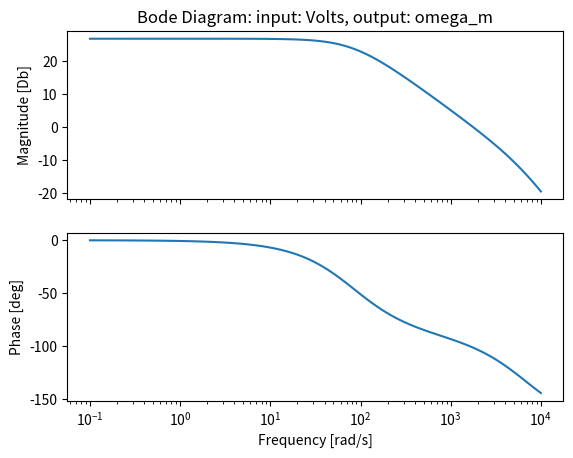
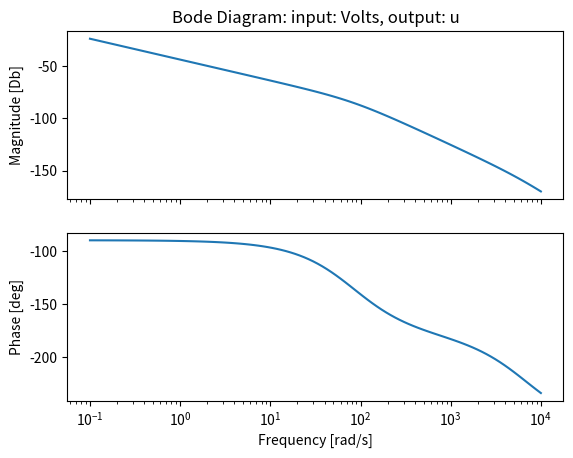
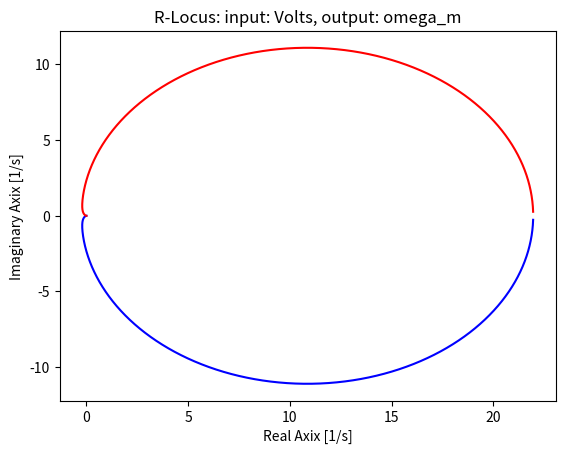
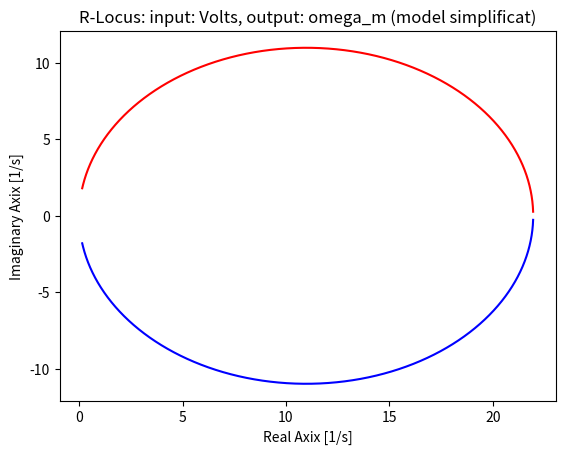
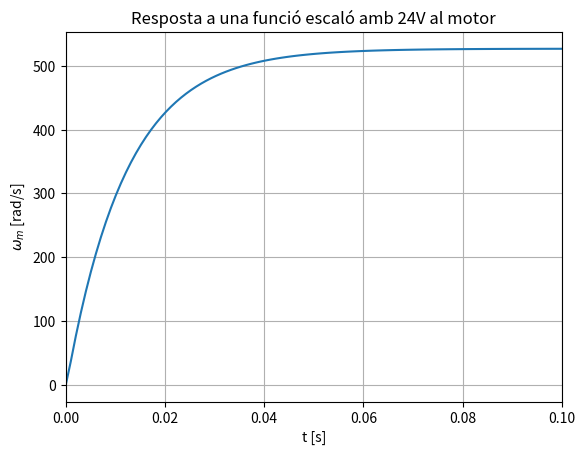
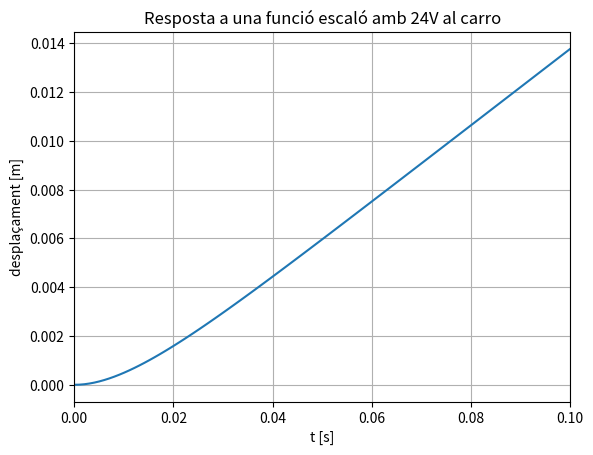

The script that saved these images, in order:
#!/usr/bin/env python3
# -*- coding: utf-8 -*-
"""
%% Sol·lució Exercici transportador rodets caixes
% Implemntacio model dinàmic
%  J.A.Mayugo, UdG, 3
"""

import numpy as np
import matplotlib.pyplot as plt
# import sympy as sp
from sympy.abc import s
from sympy import Poly
from sympy.physics.control.lti import TransferFunction, Feedback, Series, Parallel
from scipy import signal


# %% DADES PROBLEMA
r  =  20e-3     # m, radi politja petita
# dades motor MAXON, 20W, A-max 2019
n_max = 6460    # rpm, velocitat màxima 
n_nom = 5060    # rpm, velociat nominal
Pot_nom = 120   # W, potència nominal
V_nom = 24      # V, voltatge nominal
R = 3.99        # Ohms, resitència induït
L = 0.556e-3    # H, impedància induït
mmot = 240e-3   # kg, massa motor
Jmot = 45.3e-3*1e-4 # kgm2, inèrcia rotor 45.3 grcm2
bm = 2.8e-6;    # Ns/m, dissipació motor
# dades del reductor 
i = 168;  
mred = 190e-3   # kg, massa reductor
Jred = 0.7e-3*1e-4*i**2 # kgm2, inèrcia 0.7 grcm2
# dimensions
rR = 50e-3;
rP =  40e-3;
pitch = 125e-3;
# masses i inèrcies
mR = 6.5  # kg, massa 
NR = 11;
NC = 5;
JR = 6.2*(25e-3)**2; 
mC = 0.360 # kg, massa
c  = 0.28e-3 # Ns/m

# %% Resolució APARTAT a)
i_t = i/rR;
omega_nom = n_nom*np.pi/30
vC = rR * omega_nom/i

# %% Resolució APARTAT b)
omega_n=n_nom/30*np.pi
M_nom= Pot_nom/omega_n #%-- Nm
A_nom = (omega_n*M_nom)/V_nom 
K_m = M_nom/A_nom  # %-- Nm / A
K_b = V_nom/omega_n  #%-- V s / rad
P_nom = omega_n*M_nom

# %% Resolució APARTAT c)
J_e = Jmot + Jred/i**2 + JR*NR/i**2 + mC*NC/i_t**2
b_e = bm + c/i**2  *NR
b_e_ = b_e + (K_m*K_b)/R

# % Models
def model_2_tf(eq):
    num, den = [[float(i) for i in Poly(i, s).all_coeffs()] for i in eq.as_numer_denom()]
    return signal.lti(num, den)

# def model_2_zpk(eq):
#     num, den = [[float(i) for i in sp.Poly(i, s).all_coeffs()] for i in eq.as_numer_denom()]
#     return signal.tf2zpk(num,den)

model_omg_m  = K_m / ((J_e*s+b_e)*(L*s+R)+K_b*K_m)
model_u_c    = model_omg_m/s/i_t
tf_omg_m = model_2_tf(model_omg_m)
tf_u_c   = model_2_tf(model_u_c)

model_omg_mS = K_m / ((J_e*s+b_e)*(R)+K_b*K_m)
model_u_cS   = model_omg_mS/s/i_t
tf_omg_mS = model_2_tf(model_omg_mS)
tf_u_cS   = model_2_tf(model_u_cS)

# % Diagrama de Bode i R-Locus
wRange = np.logspace(np.log10(0.1), np.log10(1e4), num=100)
w, mag, phase = tf_omg_m.bode(w=wRange)
plt.figure()
plt.subplots(2, 1, sharex='col')
plt.subplot(2, 1, 1)
plt.semilogx(w, mag)    # Bode magnitude plot
plt.title('Bode Diagram: input: Volts, output: omega_m')
plt.ylabel('Magnitude [Db]')
plt.subplot(2, 1, 2)
plt.semilogx(w, phase)  # Bode phase plot
plt.ylabel('Phase [deg]')
plt.xlabel('Frequency [rad/s]')
plt.show()

wS, magS, phaseS = tf_u_c.bode(w=wRange)
plt.figure()
plt.subplots(2, 1, sharex='col')
plt.subplot(2, 1, 1)
plt.semilogx(wS, magS)    # Bode magnitude plot
plt.title('Bode Diagram: input: Volts, output: u')
plt.ylabel('Magnitude [Db]')
plt.subplot(2, 1, 2)
plt.semilogx(wS, phaseS)  # Bode phase plot
plt.ylabel('Phase [deg]')
plt.xlabel('Frequency [rad/s]')
plt.show()

w, H = tf_omg_m.freqresp()
plt.figure()
plt.plot(H.real, H.imag, "b")
plt.plot(H.real, -H.imag, "r")
plt.xlabel('Real Axix [1/s]')
plt.ylabel('Imaginary Axix [1/s]')
plt.title('R-Locus: input: Volts, output: omega_m')
plt.show()

wS, HS = tf_omg_mS.freqresp()
plt.figure()
plt.plot(HS.real, HS.imag, "b")
plt.plot(HS.real, -HS.imag, "r")
plt.xlabel('Real Axix [1/s]')
plt.ylabel('Imaginary Axix [1/s]')
plt.title('R-Locus: input: Volts, output: omega_m (model simplificat)')
plt.show()

# % Resposta transitòria: escaló en llaç obert:

# step(u * model_omg_m,0.1)

tRange = np.linspace(0, 0.1, num=100)

t, y = tf_omg_m.step(T=tRange)
# t, y = signal.step2(tf_omg_m,T=tRange)
plt.plot(t, y*V_nom)
plt.xlabel('t [s]')
plt.ylabel('$\omega_m$ [rad/s]')
plt.title('Resposta a una funció escaló amb ' + str(V_nom) + 'V al motor')
plt.grid()
plt.xlim([0, t[-1]])
# plt.ylim([0, 110])
plt.show()

t, y = tf_u_c.step(T=tRange)
plt.plot(t, y*V_nom)
plt.xlabel('t [s]')
plt.ylabel('desplaçament [m]')
plt.title('Resposta a una funció escaló amb ' + str(V_nom) + 'V al carro')
plt.grid()
plt.xlim([0, t[-1]])
# plt.ylim([0, 110])
plt.show()


# %% Resolució APARTAT d)
# % Matrius de massa M_, esmorteïment C_ i rigidesa K_
f_v  = np.array([K_m/R])    # % adaptar inputs en voltatge
M_ = np.array([J_e])   
C_ = np.array([b_e_])
K_ = np.array([0])

# % Definició de l'espai d'estat
n_gdl = M_.shape[0]
# A = [ zeros(n_gdl) , eye(n_gdl);  -inv(M_)*K_   , -inv(M_)*C_]
# B = [ zeros(n_gdl) ; inv(M_)]*f_v       % inputs voltatges motors
# C = [ 0  1 ; 1/i_t  0];       % defineix output velocitats angulars
# D = [ 0 ; 0];
# model = ss(A, B, C, D,  'statename', {'\theta_{motor}' 'omg_motor'},...
#                         'inputname', {'U_{motor} (V)'},...
#                         'outputname',{'omg_{motor} (rad/s)' 'desp_{caixa} (m/s)'})

# % Diagrama de Bode i R-Locus
# h=figure;
# h1 = bodeplot(model); %,{0.1,20});%setoptions(h,'MagUnits','abs','FreqScale','linear')
# set(h,'Units','Inches');pos = get(h,'Position');
# set(h,'PaperPositionMode','Auto','PaperUnits','Inches','PaperSize',[pos(3), pos(4)])
# print(h,'2021ss_bode','-dpdf','-r0')

# %% Resposta transitòria
# % escaló en llaç obert:
# u = V_nom;  %Volts al motor 
# h=figure;
# step(u * model,0.1)
# grid; %title(['Resposta a una funció escaló amb ' num2str(u) ' V al motor'])
# set(h,'Units','Inches');pos = get(h,'Position');
# set(h,'PaperPositionMode','Auto','PaperUnits','Inches','PaperSize',[pos(3), pos(4)])
# print(h,'2021ss_resposta','-dpdf','-r0')

# %% Conversió d'espai d'estat H_s = C*inv(s*I-A)*B+D
# [num,den] = ss2tf(A,B,C,D,1)  
# H_s11 = tf(num(1,:),den);H_s11=minreal(H_s11)

# %FT1= H_s11*R
# %fig1=figure;bode(H_s11,model_omg_mS);%legend('H_{s11}','H_{s22}')
# %fig2=figure;rlocus(H_s11);%title('Root Locus H_{s11}')
